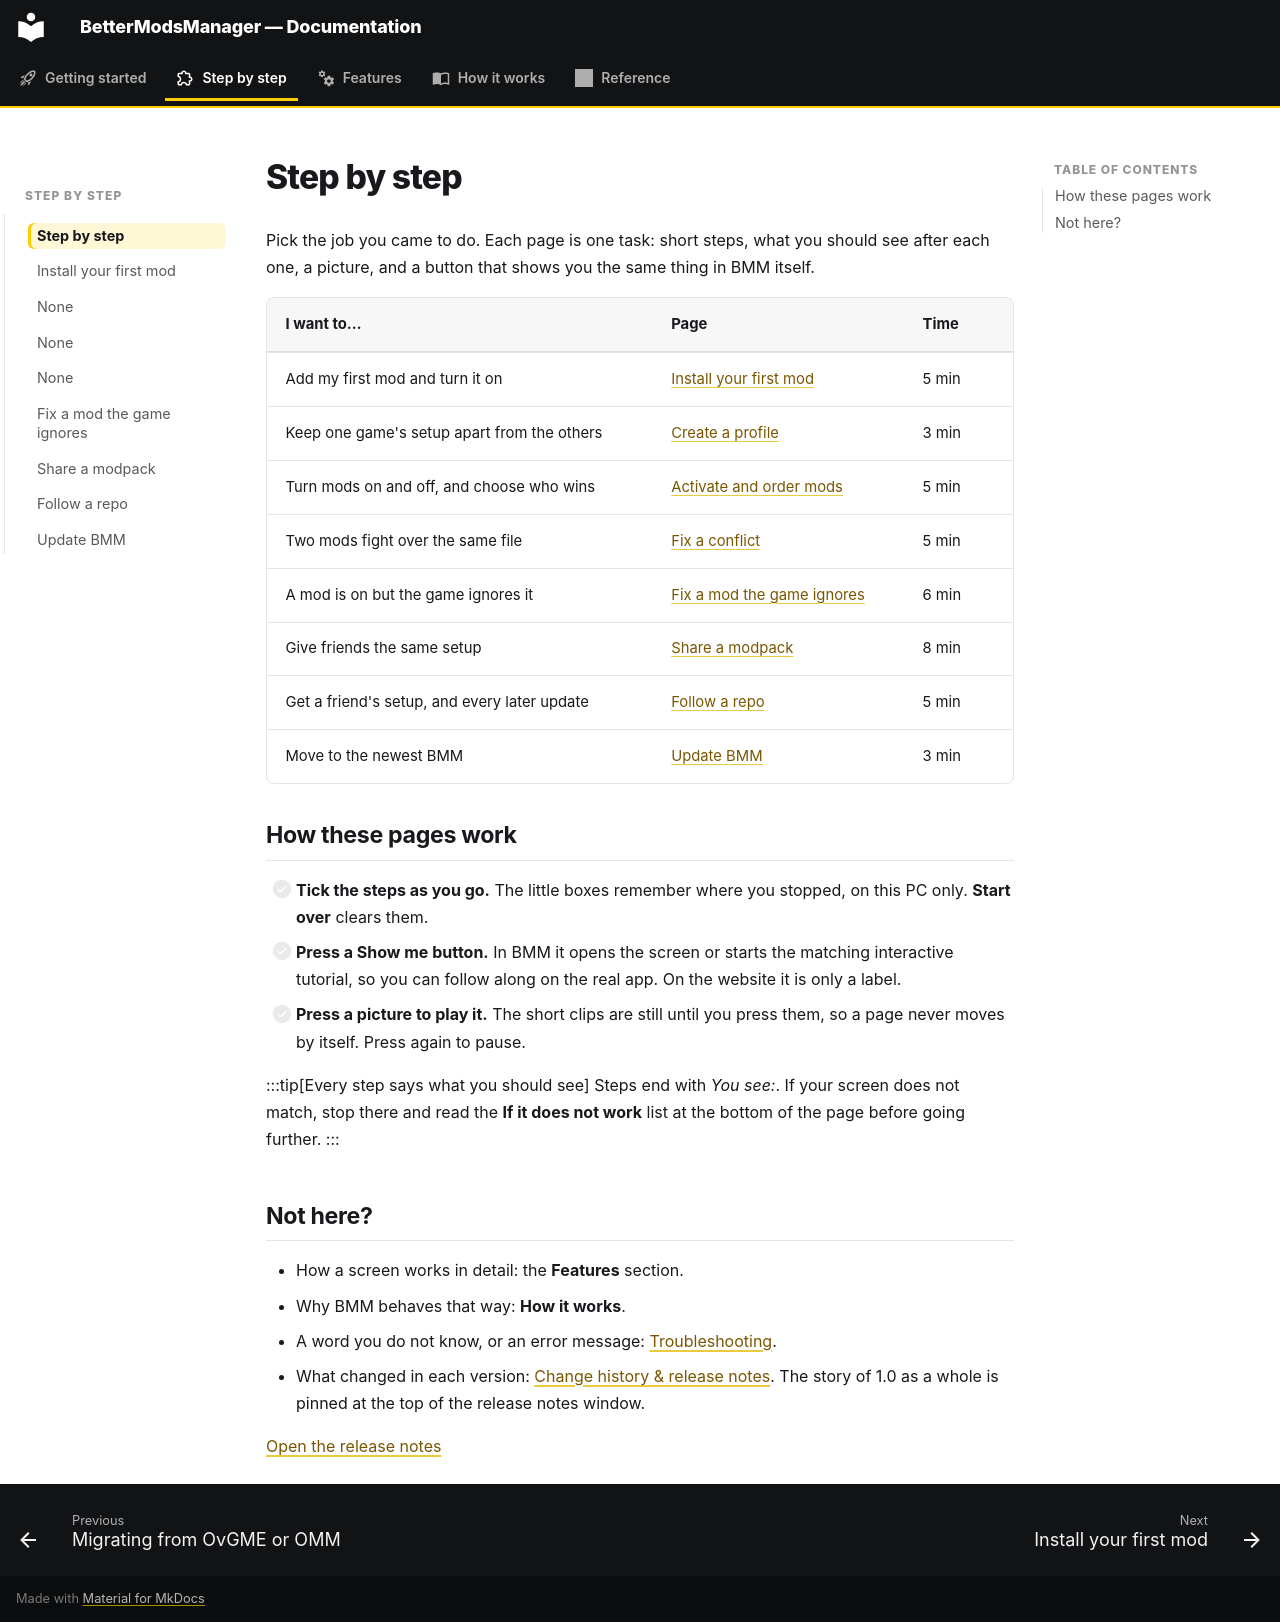

repository: FreeProject089/BMM-Docs · page: guide/index.html · generator: mkdocs

# Step by step

Pick the job you came to do. Each page is one task: short steps, what you should see after each
one, a picture, and a button that shows you the same thing in BMM itself.

| I want to… | Page | Time |
|---|---|---|
| Add my first mod and turn it on | [Install your first mod](install-first-mod.md) | 5 min |
| Keep one game's setup apart from the others | [Create a profile](create-profile.md) | 3 min |
| Turn mods on and off, and choose who wins | [Activate and order mods](activate-and-order.md) | 5 min |
| Two mods fight over the same file | [Fix a conflict](fix-a-conflict.md) | 5 min |
| A mod is on but the game ignores it | [Fix a mod the game ignores](fix-a-mod.md) | 6 min |
| Give friends the same setup | [Share a modpack](share-a-modpack.md) | 8 min |
| Get a friend's setup, and every later update | [Follow a repo](follow-a-repo.md) | 5 min |
| Move to the newest BMM | [Update BMM](update-bmm.md) | 3 min |

## How these pages work

- [ ] **Tick the steps as you go.** The little boxes remember where you stopped, on this PC only. **Start over** clears them.
- [ ] **Press a Show me button.** In BMM it opens the screen or starts the matching interactive tutorial, so you can follow along on the real app. On the website it is only a label.
- [ ] **Press a picture to play it.** The short clips are still until you press them, so a page never moves by itself. Press again to pause.

:::tip[Every step says what you should see]
Steps end with *You see:*. If your screen does not match, stop there and read the
**If it does not work** list at the bottom of the page before going further.
:::

## Not here?

- How a screen works in detail: the **Features** section.
- Why BMM behaves that way: **How it works**.
- A word you do not know, or an error message: [Troubleshooting](../reference/troubleshooting.md).
- What changed in each version: [Change history & release notes](../features/history.md). The story of 1.0 as a whole is pinned at the top of the release notes window.

[Open the release notes](show:notes)
